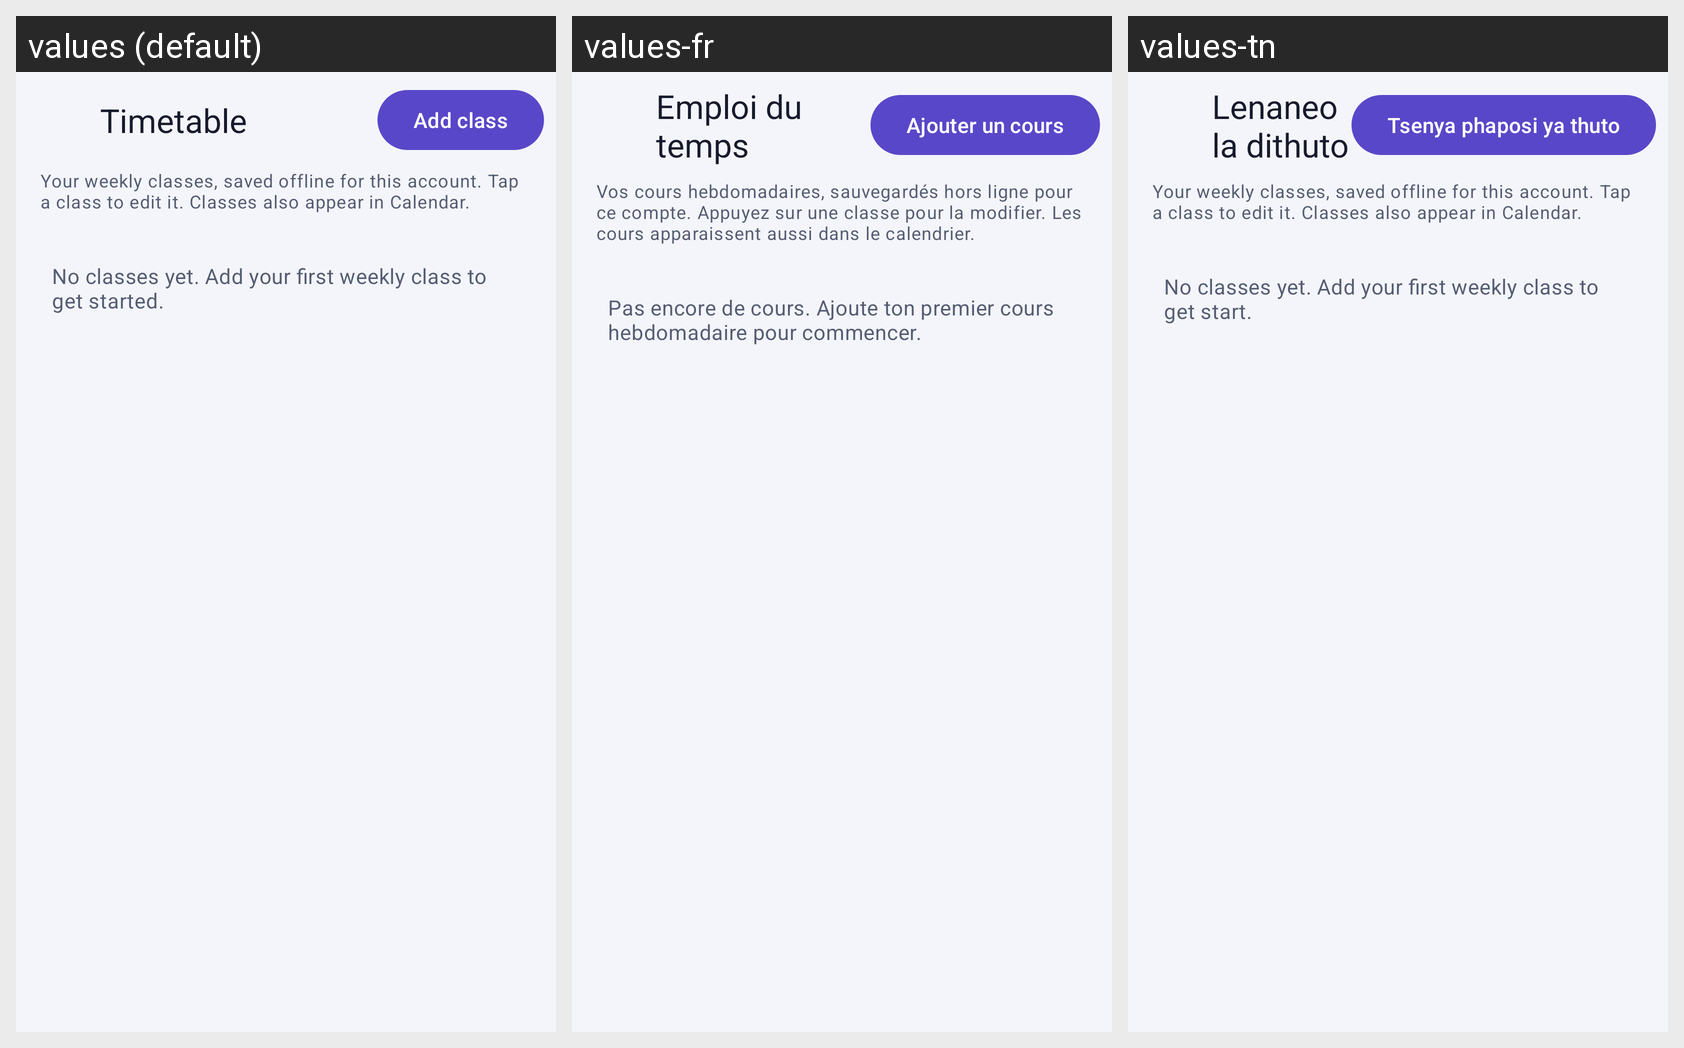

For this localized Android screen grid, give each drawn string resource with its value in every locale shown.
Android screen res/layout/fragment_timetable.xml rendered under 3 locales, left to right: values (default), values-fr, values-tn. Device: Nexus 5 (rendered at 1080×1920; each locale shown at half size, 540×960, under a caption strip naming it); theme Theme.StudyTrack.
Other locales in the repository, not shown: values-af, values-es, values-ja.
Strings drawn on this screen, with the default value and each locale's value (text and hints the layout hard-codes, and strings that could not be matched under every locale, appear in the picture but are not listed):

timetable_title
  values: Timetable
  values-fr: Emploi du temps
  values-tn: Lenaneo la dithuto

timetable_add
  values: Add class
  values-fr: Ajouter un cours
  values-tn: Tsenya phaposi ya thuto

timetable_description
  values: Your weekly classes, saved offline for this account. Tap a class to edit it. Classes also appear in Calendar.
  values-fr: Vos cours hebdomadaires, sauvegardés hors ligne pour ce compte. Appuyez sur une classe pour la modifier. Les cours apparaissent aussi dans le calendrier.
  values-tn: Your weekly classes, saved offline for this account. Tap a class to edit it. Classes also appear in Calendar.

timetable_empty
  values: No classes yet. Add your first weekly class to get started.
  values-fr: Pas encore de cours. Ajoute ton premier cours hebdomadaire pour commencer.
  values-tn: No classes yet. Add your first weekly class to get start.
